Run: headless pygame with SDL's dummy video driver; simulated clock (each Clock.tick advances the game by its frame time, no real sleeping); random seed 0; keys injected as events and as key.get_pressed() state; no mouse input.
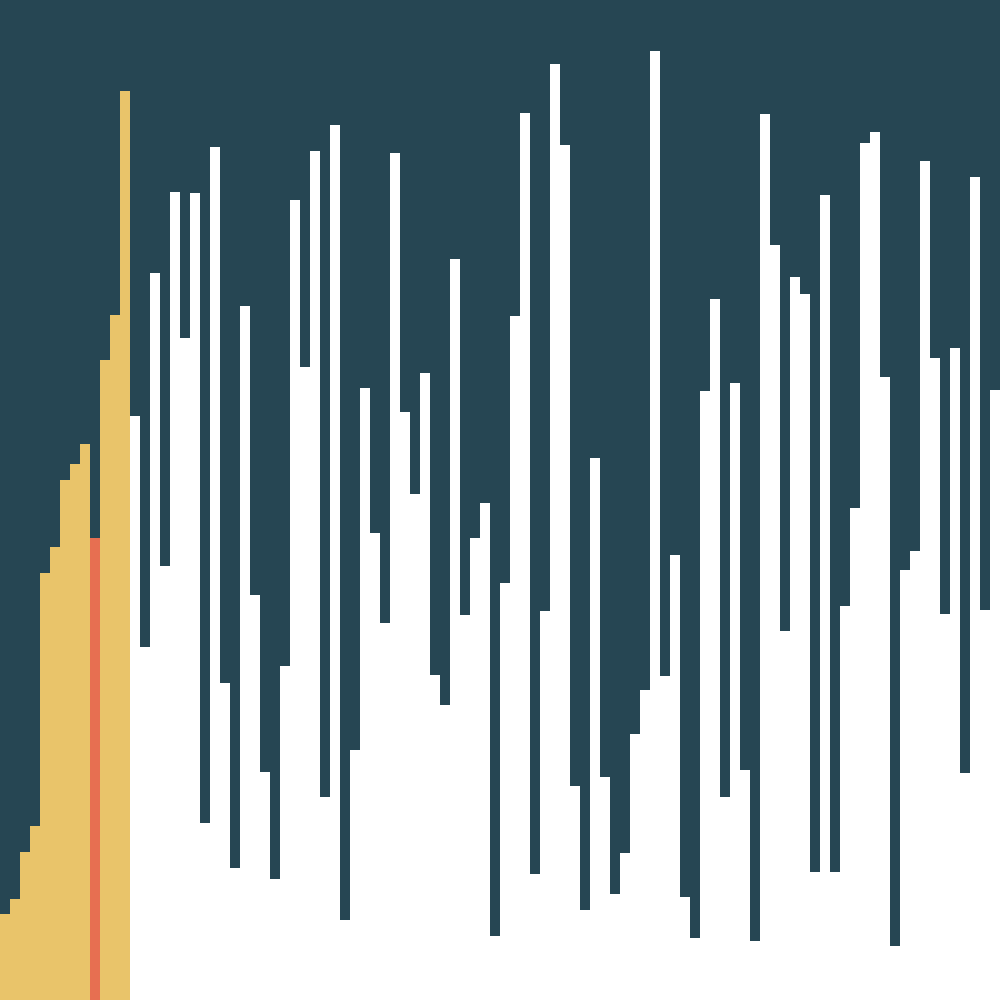
Frame 1 of 4 · flips 1–60 · no input
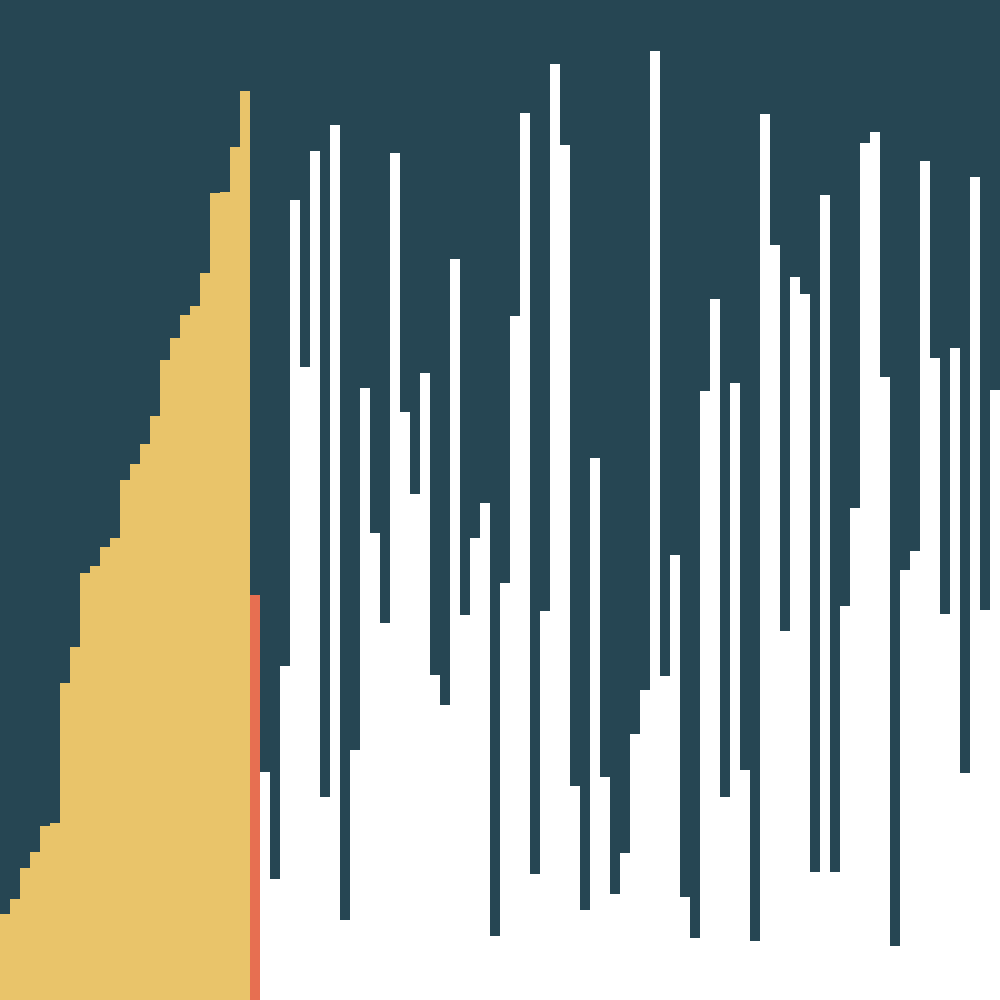
Frame 2 of 4 · flips 61–180 · tapped SPACE, RETURN · held RIGHT (→), D
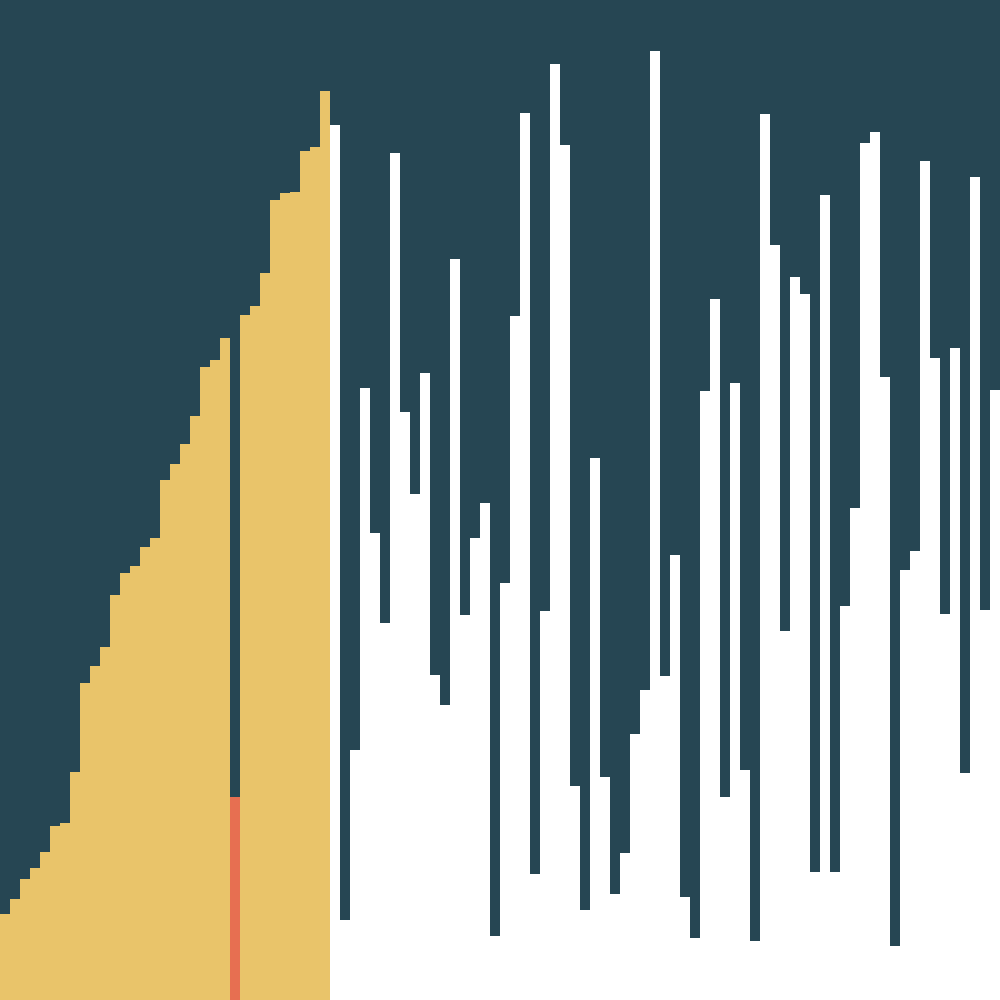
Frame 3 of 4 · flips 181–300 · held DOWN (↓), S
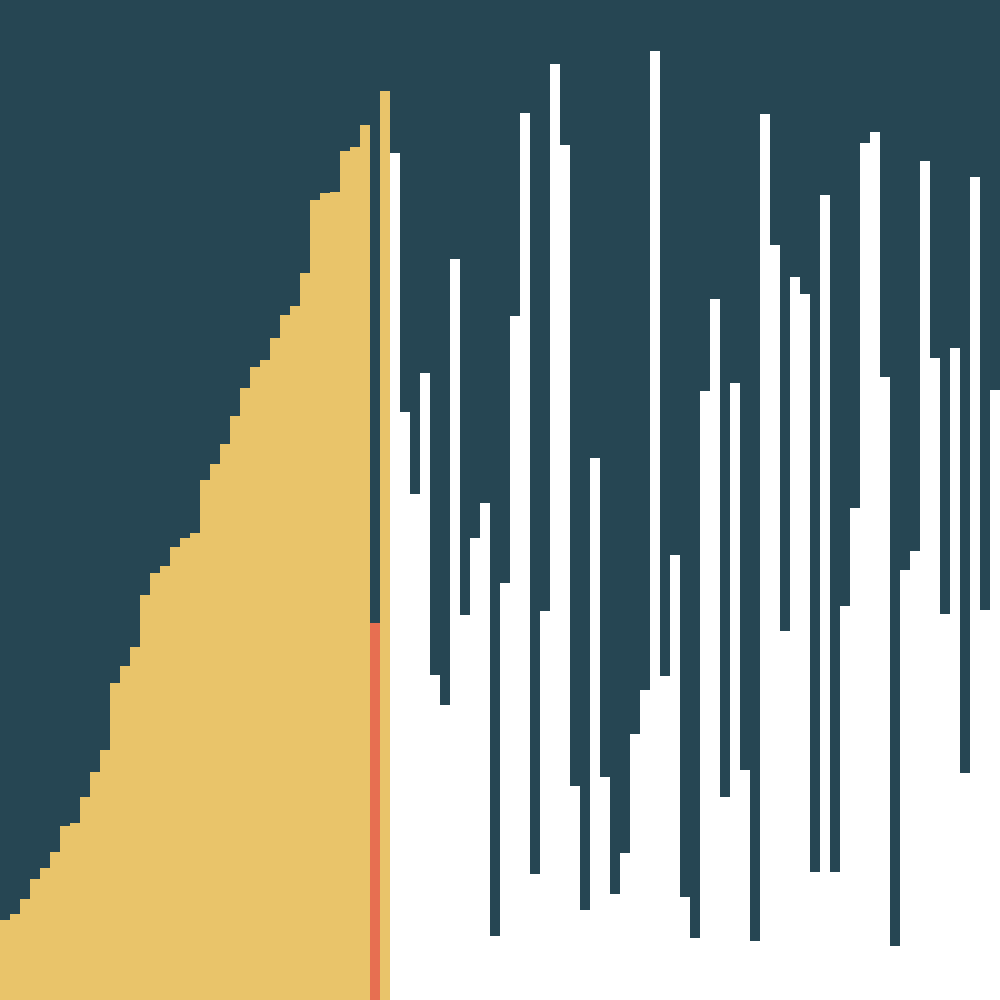
Frame 4 of 4 · flips 301–420 · held LEFT (←), A, UP (↑), W

The pygame program that drew these frames:

import pygame
import random

WHITE = (255, 255, 255)
DARK_AQUA = (38, 70, 83)
YELLOW = (233, 196, 106)
DARK_ORANGE = (231, 111, 81)


WIDTH = 1000
TOTAL_COLS = 100
FPS = 400
GAP = WIDTH / TOTAL_COLS
WIN = pygame.display.set_mode((WIDTH, WIDTH))
pygame.display.set_caption('Insertion Sort Algorithm Visualizer!')
clock = pygame.time.Clock()
CURSOR_COLOR = DARK_ORANGE
BACKGROUND_COLOR = DARK_AQUA
COLUMN_COLOR = YELLOW


class Col(object):
    def __init__(self, col_number, height):
        self.col_number = col_number
        self.height = height
        self.color = WHITE
        self.x = GAP * col_number

    def __lt__(self, other):
        return self.height > other.height       # is reversed because height is space from top not height of column

    def draw(self, win):
        pygame.draw.rect(win, self.color, (self.x, self.height, GAP, WIDTH-self.height))

    def change_color(self, color):
        if color == DARK_AQUA:
            self.color = DARK_AQUA
        elif color == YELLOW:
            self.color = YELLOW
        elif color == DARK_ORANGE:
            self.color = DARK_ORANGE


def draw(win, layout):
    win.fill(BACKGROUND_COLOR)
    for i in range(len(layout)):
        layout[i].draw(win)
    pygame.display.update()


def main():
    run = True
    layout = []
    heights = []
    for i in range(TOTAL_COLS):
        rand_int = random.randint(int(WIDTH * .05), int(WIDTH - WIDTH * .05))       # padding so columns aren't too high
        heights.append(rand_int)
    for i in range(TOTAL_COLS):
        layout.append(Col(i, heights[i]))
    draw(WIN, layout)
    step = 0
    forward = 1
    while run:
        if step == 0:
            backward = forward
            step += 1
        elif step == 1:
            try:
                if layout[backward] < layout[backward - 1] and backward > 0:
                    temp = layout[backward - 1]
                    layout[backward - 1] = layout[backward]
                    layout[backward] = temp
                    backward -= 1
                else:
                    step -= 1
                    forward += 1
            except IndexError:
                pass
            for n in range(len(layout)):
                layout[n].x = n * GAP
        try:
            for k in range(forward):
                layout[k].change_color(COLUMN_COLOR)
            layout[backward].change_color(CURSOR_COLOR)
        except IndexError:
            pass
        for event in pygame.event.get():
            if event.type == pygame.QUIT:
                run = False
        draw(WIN, layout)
        clock.tick(FPS)
    pygame.quit()


if __name__ == '__main__':
    main()
